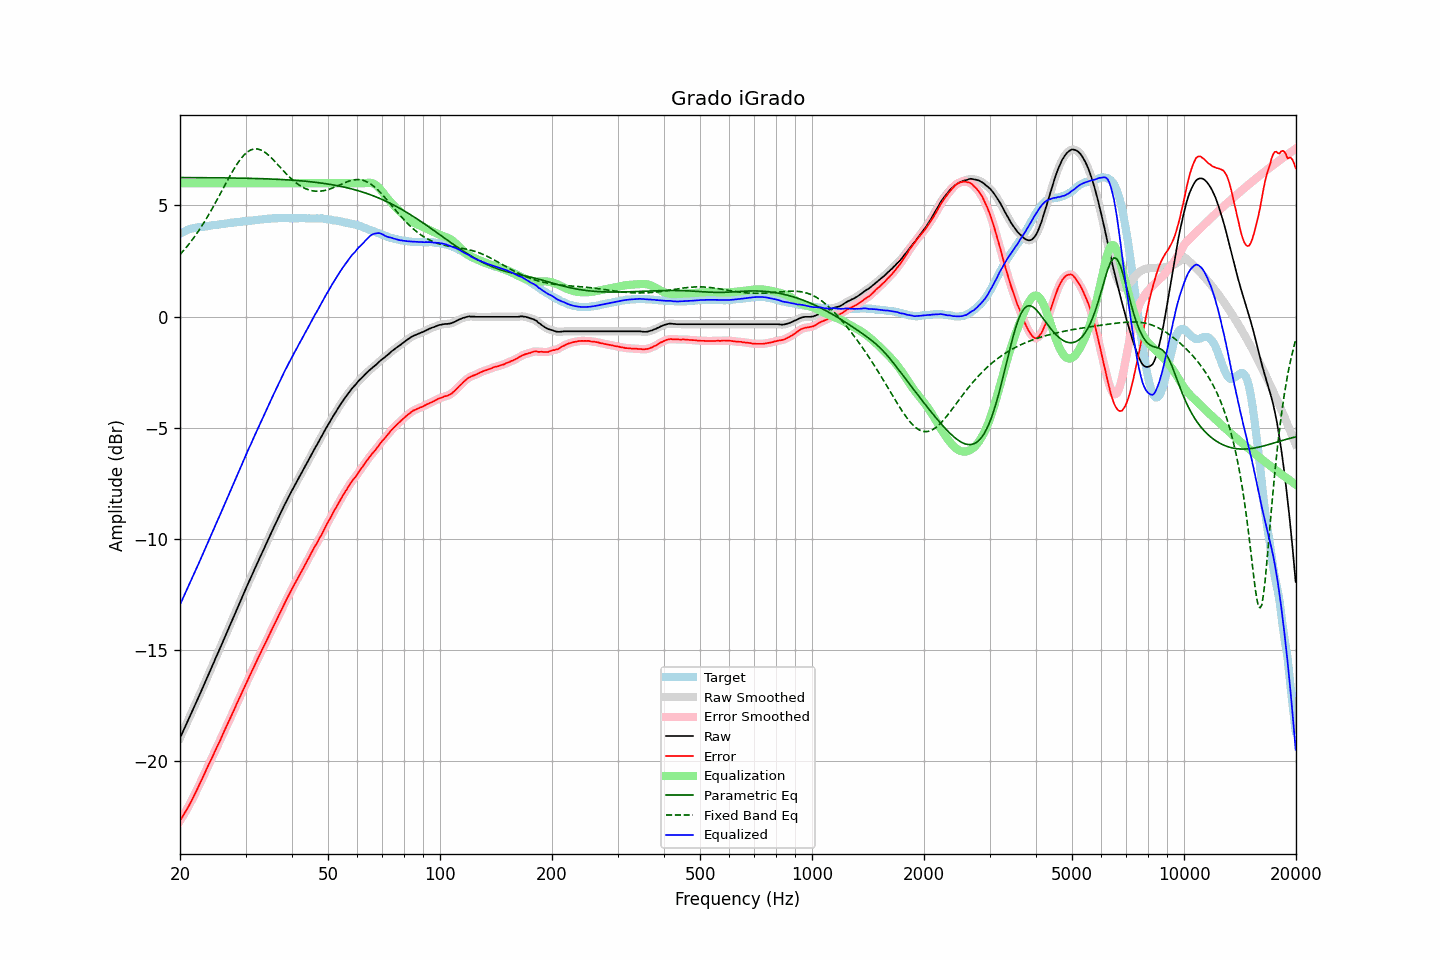

Values plotted in this chart, from the file beside it:
frequency, raw, error, smoothed, error_smoothed, equalization, parametric_eq, fixed_band_eq, equalized_raw, equalized_smoothed, target
20.00, -18.95, -22.68, -18.95, -22.68, 6.00, 6.25, 2.79, -12.95, -12.95, 3.73
20.20, -18.79, -22.56, -18.80, -22.56, 6.00, 6.25, 2.87, -12.79, -12.80, 3.77
20.40, -18.64, -22.45, -18.64, -22.44, 6.00, 6.25, 2.95, -12.64, -12.64, 3.81
20.61, -18.48, -22.32, -18.48, -22.32, 6.00, 6.25, 3.03, -12.48, -12.48, 3.84
20.81, -18.32, -22.20, -18.32, -22.20, 6.00, 6.25, 3.12, -12.32, -12.32, 3.88
21.02, -18.16, -22.08, -18.16, -22.07, 6.00, 6.25, 3.21, -12.16, -12.16, 3.92
21.23, -18.00, -21.94, -18.00, -21.94, 6.00, 6.25, 3.30, -12.00, -12.00, 3.94
21.44, -17.84, -21.79, -17.84, -21.80, 6.00, 6.25, 3.39, -11.84, -11.84, 3.96
21.66, -17.68, -21.66, -17.68, -21.65, 6.00, 6.25, 3.49, -11.68, -11.68, 3.97
21.87, -17.52, -21.50, -17.52, -21.51, 6.00, 6.25, 3.59, -11.52, -11.52, 3.98
22.09, -17.36, -21.36, -17.36, -21.36, 6.00, 6.25, 3.69, -11.36, -11.36, 4.00
22.31, -17.20, -21.21, -17.20, -21.21, 6.00, 6.25, 3.80, -11.20, -11.20, 4.01
22.54, -17.04, -21.07, -17.04, -21.07, 6.00, 6.25, 3.90, -11.04, -11.04, 4.02
22.76, -16.88, -20.91, -16.88, -20.91, 6.00, 6.25, 4.01, -10.88, -10.88, 4.03
22.99, -16.72, -20.75, -16.72, -20.76, 6.00, 6.25, 4.12, -10.72, -10.72, 4.03
23.22, -16.55, -20.59, -16.56, -20.60, 6.00, 6.25, 4.24, -10.55, -10.56, 4.04
23.45, -16.39, -20.44, -16.39, -20.44, 6.00, 6.25, 4.36, -10.39, -10.39, 4.05
23.69, -16.22, -20.29, -16.22, -20.28, 6.00, 6.25, 4.48, -10.22, -10.22, 4.06
23.92, -16.05, -20.12, -16.05, -20.13, 6.00, 6.25, 4.60, -10.05, -10.05, 4.07
24.16, -15.89, -19.98, -15.89, -19.98, 6.00, 6.25, 4.73, -9.89, -9.89, 4.09
24.40, -15.72, -19.83, -15.72, -19.83, 6.00, 6.24, 4.85, -9.72, -9.72, 4.11
24.65, -15.56, -19.67, -15.56, -19.67, 6.00, 6.24, 4.98, -9.56, -9.56, 4.11
24.89, -15.39, -19.51, -15.39, -19.51, 6.00, 6.24, 5.11, -9.39, -9.39, 4.12
25.14, -15.23, -19.36, -15.23, -19.36, 6.00, 6.24, 5.25, -9.23, -9.23, 4.13
25.39, -15.06, -19.20, -15.06, -19.20, 6.00, 6.24, 5.38, -9.06, -9.06, 4.14
25.65, -14.90, -19.06, -14.90, -19.05, 6.00, 6.24, 5.52, -8.90, -8.90, 4.16
25.91, -14.73, -18.89, -14.73, -18.89, 6.00, 6.24, 5.65, -8.73, -8.73, 4.16
26.16, -14.56, -18.73, -14.56, -18.73, 6.00, 6.24, 5.79, -8.56, -8.56, 4.17
26.43, -14.39, -18.57, -14.40, -18.57, 6.00, 6.24, 5.92, -8.39, -8.40, 4.18
26.69, -14.23, -18.42, -14.23, -18.42, 6.00, 6.24, 6.06, -8.23, -8.23, 4.19
26.96, -14.06, -18.27, -14.06, -18.26, 6.00, 6.24, 6.19, -8.06, -8.06, 4.20
27.23, -13.89, -18.11, -13.89, -18.11, 6.00, 6.24, 6.32, -7.89, -7.89, 4.21
27.50, -13.72, -17.95, -13.73, -17.95, 6.00, 6.23, 6.45, -7.72, -7.73, 4.22
27.77, -13.56, -17.78, -13.56, -17.79, 6.00, 6.23, 6.57, -7.56, -7.56, 4.22
28.05, -13.39, -17.63, -13.39, -17.63, 6.00, 6.23, 6.69, -7.39, -7.39, 4.24
28.33, -13.22, -17.46, -13.22, -17.47, 6.00, 6.23, 6.81, -7.22, -7.22, 4.24
28.62, -13.05, -17.30, -13.06, -17.30, 6.00, 6.23, 6.92, -7.05, -7.06, 4.25
28.90, -12.89, -17.15, -12.89, -17.14, 6.00, 6.23, 7.02, -6.89, -6.89, 4.26
29.19, -12.72, -16.98, -12.72, -16.99, 6.00, 6.23, 7.11, -6.72, -6.72, 4.26
29.48, -12.55, -16.84, -12.55, -16.83, 6.00, 6.23, 7.20, -6.55, -6.55, 4.29
29.78, -12.39, -16.68, -12.39, -16.68, 6.00, 6.22, 7.28, -6.39, -6.39, 4.29
30.08, -12.22, -16.52, -12.22, -16.52, 6.00, 6.22, 7.35, -6.22, -6.22, 4.30
30.38, -12.06, -16.36, -12.07, -16.37, 6.00, 6.22, 7.41, -6.06, -6.07, 4.29
30.68, -11.90, -16.22, -11.91, -16.21, 6.00, 6.22, 7.45, -5.90, -5.91, 4.31
30.99, -11.75, -16.07, -11.75, -16.06, 6.00, 6.22, 7.49, -5.75, -5.75, 4.31
31.30, -11.58, -15.90, -11.59, -15.91, 6.00, 6.22, 7.52, -5.58, -5.59, 4.32
31.61, -11.42, -15.75, -11.42, -15.75, 6.00, 6.21, 7.54, -5.42, -5.42, 4.33
31.93, -11.26, -15.60, -11.26, -15.60, 6.00, 6.21, 7.54, -5.26, -5.26, 4.34
32.24, -11.10, -15.44, -11.10, -15.45, 6.00, 6.21, 7.54, -5.10, -5.10, 4.34
32.57, -10.94, -15.30, -10.94, -15.29, 6.00, 6.21, 7.52, -4.94, -4.94, 4.36
32.89, -10.78, -15.14, -10.78, -15.14, 6.00, 6.21, 7.50, -4.78, -4.78, 4.36
33.22, -10.62, -14.99, -10.62, -15.00, 6.00, 6.20, 7.47, -4.62, -4.62, 4.37
33.55, -10.47, -14.85, -10.47, -14.85, 6.00, 6.20, 7.43, -4.47, -4.47, 4.38
33.89, -10.31, -14.70, -10.31, -14.70, 6.00, 6.20, 7.38, -4.31, -4.31, 4.39
34.23, -10.15, -14.55, -10.15, -14.55, 6.00, 6.20, 7.33, -4.15, -4.15, 4.40
34.57, -9.99, -14.40, -9.99, -14.40, 6.00, 6.19, 7.26, -3.99, -3.99, 4.41
34.92, -9.83, -14.24, -9.84, -14.24, 6.00, 6.19, 7.20, -3.83, -3.84, 4.40
35.27, -9.68, -14.10, -9.68, -14.09, 6.00, 6.19, 7.13, -3.68, -3.68, 4.41
35.62, -9.53, -13.95, -9.53, -13.95, 6.00, 6.18, 7.05, -3.53, -3.53, 4.42
35.97, -9.38, -13.80, -9.38, -13.80, 6.00, 6.18, 6.98, -3.38, -3.38, 4.42
... 635 more rows
